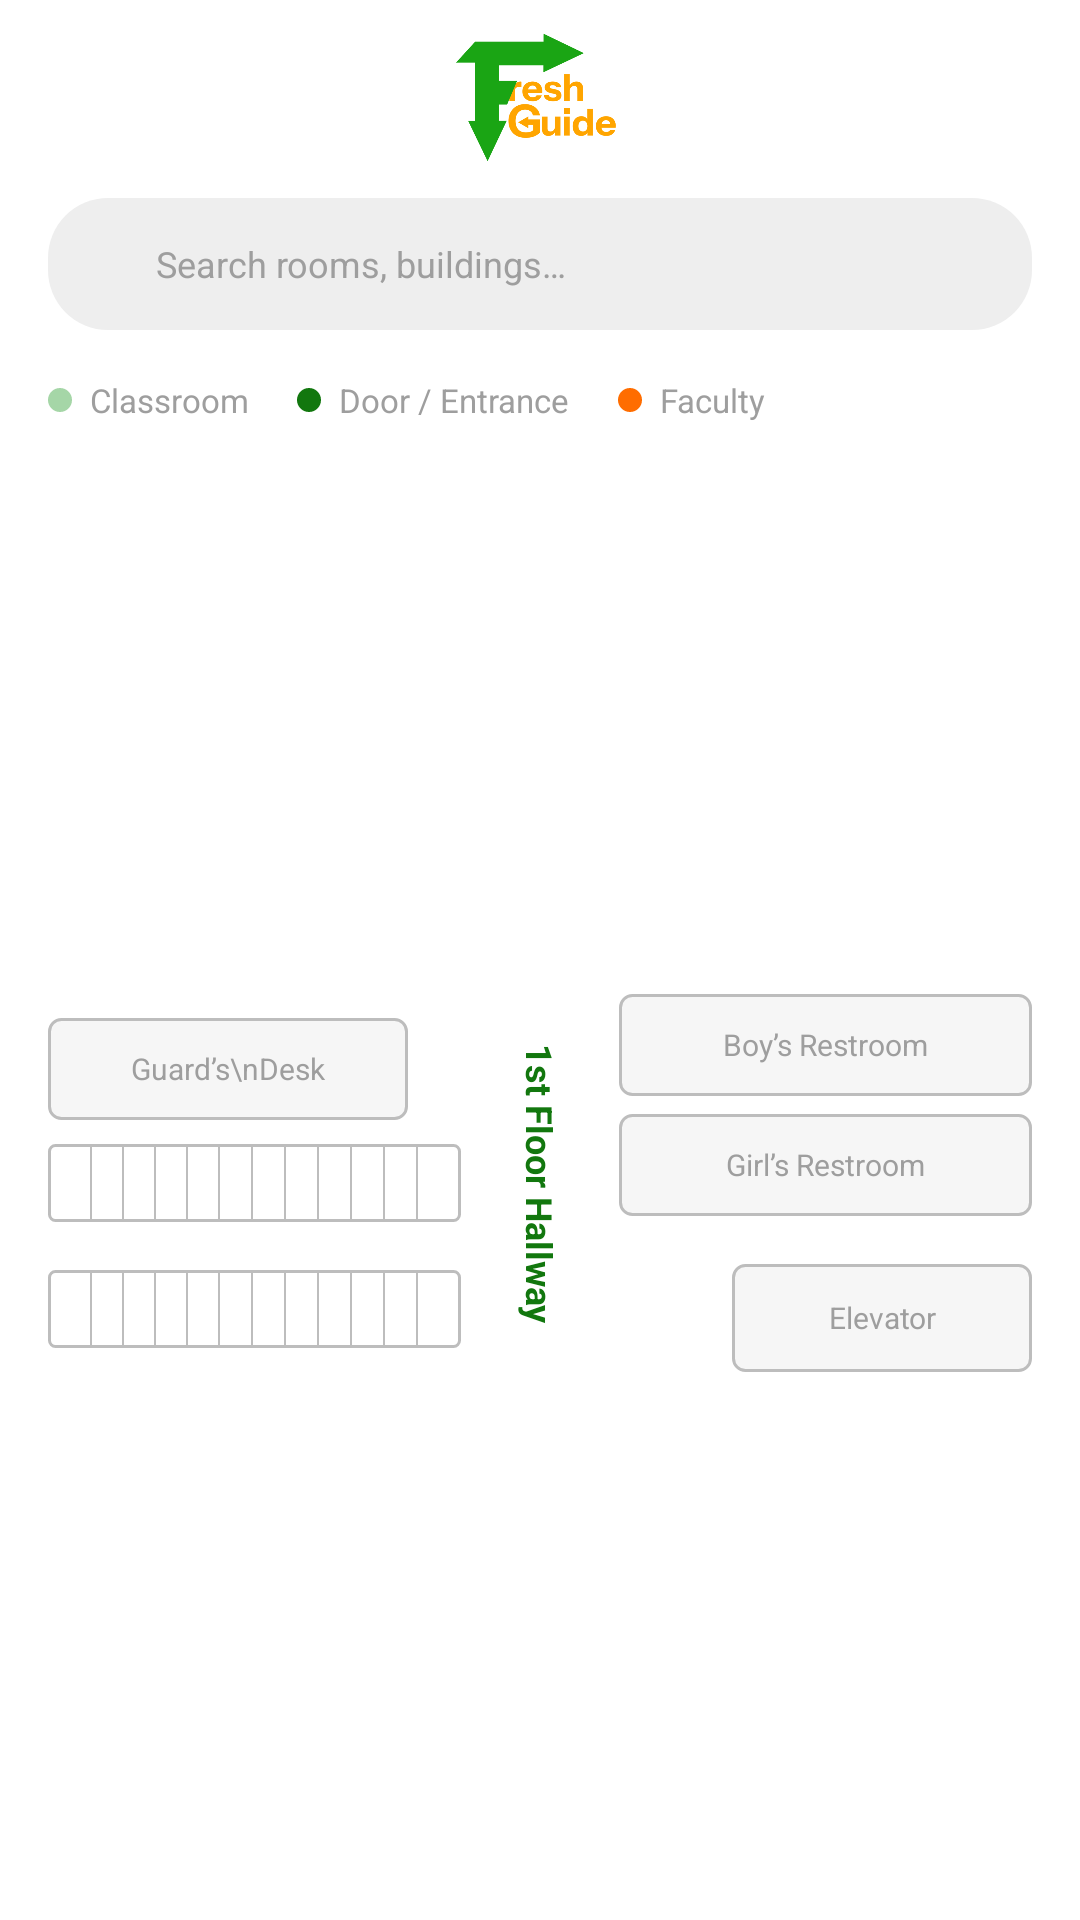

Layout XML and referenced resources for this Android screen:
<!-- AndroidManifest.xml: application theme Theme.FreshGuide -->
<!-- res/layout/fragment_floor_layout.xml -->
<?xml version="1.0" encoding="utf-8"?>
<LinearLayout xmlns:android="http://schemas.android.com/apk/res/android"
    xmlns:app="http://schemas.android.com/apk/res-auto"
    android:layout_width="match_parent"
    android:layout_height="match_parent"
    android:orientation="vertical"
    android:background="@android:color/white"
    android:paddingStart="16dp"
    android:paddingEnd="16dp">

    <LinearLayout
        android:layout_width="match_parent"
        android:layout_height="wrap_content"
        android:gravity="center_horizontal"
        android:paddingTop="10dp"
        android:paddingBottom="6dp">

        <ImageView
            android:layout_width="56dp"
            android:layout_height="44dp"
            android:src="@drawable/logo"
            android:contentDescription="@string/logo_description"
            android:scaleType="fitCenter" />
    </LinearLayout>

    <LinearLayout
        android:layout_width="match_parent"
        android:layout_height="44dp"
        android:layout_marginTop="6dp"
        android:background="@drawable/bg_search_bar"
        android:gravity="center_vertical"
        android:paddingStart="12dp"
        android:paddingEnd="12dp">

        <ImageView
            android:layout_width="16dp"
            android:layout_height="16dp"
            android:src="@drawable/ic_search"
            android:contentDescription="Search" />

        <TextView
            android:layout_width="0dp"
            android:layout_height="match_parent"
            android:layout_weight="1"
            android:layout_marginStart="8dp"
            android:gravity="center_vertical"
            android:text="@string/hint_search"
            android:textColor="@color/text_hint"
            android:textSize="12sp" />
    </LinearLayout>

    <com.google.android.material.chip.ChipGroup
        android:id="@+id/chip_group_floor"
        android:layout_width="match_parent"
        android:layout_height="wrap_content"
        android:layout_marginTop="10dp"
        app:singleSelection="true"
        app:chipSpacingHorizontal="6dp" />

    <LinearLayout
        android:layout_width="match_parent"
        android:layout_height="wrap_content"
        android:layout_marginTop="6dp"
        android:orientation="horizontal"
        android:gravity="center_vertical">

        <View
            android:layout_width="8dp"
            android:layout_height="8dp"
            android:background="@drawable/dot_classroom" />

        <TextView
            android:layout_width="wrap_content"
            android:layout_height="wrap_content"
            android:layout_marginStart="6dp"
            android:text="Classroom"
            android:textSize="11sp"
            android:textColor="@color/text_hint" />

        <View
            android:layout_width="8dp"
            android:layout_height="8dp"
            android:layout_marginStart="16dp"
            android:background="@drawable/dot_door" />

        <TextView
            android:layout_width="wrap_content"
            android:layout_height="wrap_content"
            android:layout_marginStart="6dp"
            android:text="Door / Entrance"
            android:textSize="11sp"
            android:textColor="@color/text_hint" />

        <View
            android:layout_width="8dp"
            android:layout_height="8dp"
            android:layout_marginStart="16dp"
            android:background="@drawable/dot_faculty" />

        <TextView
            android:layout_width="wrap_content"
            android:layout_height="wrap_content"
            android:layout_marginStart="6dp"
            android:text="Faculty"
            android:textSize="11sp"
            android:textColor="@color/text_hint" />
    </LinearLayout>

    <androidx.constraintlayout.widget.ConstraintLayout
        android:layout_width="match_parent"
        android:layout_height="0dp"
        android:layout_weight="1"
        android:layout_marginTop="8dp">

        <LinearLayout
            android:id="@+id/column_left"
            android:layout_width="0dp"
            android:layout_height="wrap_content"
            android:orientation="vertical"
            app:layout_constraintStart_toStartOf="parent"
            app:layout_constraintTop_toTopOf="parent"
            app:layout_constraintBottom_toBottomOf="parent"
            app:layout_constraintWidth_percent="0.42">

            <TextView
                android:id="@+id/box_guard"
                android:layout_width="120dp"
                android:layout_height="34dp"
                android:layout_marginBottom="8dp"
                android:background="@drawable/bg_utility_box"
                android:gravity="center"
                android:text="Guard’s\nDesk"
                android:textSize="10sp"
                android:textColor="@color/text_hint" />

            <LinearLayout
                android:id="@+id/box_stairs_top"
                android:layout_width="match_parent"
                android:layout_height="26dp"
                android:layout_marginBottom="6dp"
                android:background="@drawable/bg_stairs"
                android:orientation="horizontal"
                android:showDividers="middle"
                android:divider="@drawable/stairs_divider"
                android:dividerPadding="0dp"
                android:paddingStart="4dp"
                android:paddingEnd="4dp">

                <View android:layout_width="0dp" android:layout_height="match_parent" android:layout_weight="1" />
                <View android:layout_width="0dp" android:layout_height="match_parent" android:layout_weight="1" />
                <View android:layout_width="0dp" android:layout_height="match_parent" android:layout_weight="1" />
                <View android:layout_width="0dp" android:layout_height="match_parent" android:layout_weight="1" />
                <View android:layout_width="0dp" android:layout_height="match_parent" android:layout_weight="1" />
                <View android:layout_width="0dp" android:layout_height="match_parent" android:layout_weight="1" />
                <View android:layout_width="0dp" android:layout_height="match_parent" android:layout_weight="1" />
                <View android:layout_width="0dp" android:layout_height="match_parent" android:layout_weight="1" />
                <View android:layout_width="0dp" android:layout_height="match_parent" android:layout_weight="1" />
                <View android:layout_width="0dp" android:layout_height="match_parent" android:layout_weight="1" />
                <View android:layout_width="0dp" android:layout_height="match_parent" android:layout_weight="1" />
                <View android:layout_width="0dp" android:layout_height="match_parent" android:layout_weight="1" />
            </LinearLayout>

            <LinearLayout
                android:id="@+id/room_column_left"
                android:layout_width="match_parent"
                android:layout_height="wrap_content"
                android:orientation="vertical" />

            <LinearLayout
                android:id="@+id/box_stairs_bottom"
                android:layout_width="match_parent"
                android:layout_height="26dp"
                android:layout_marginTop="10dp"
                android:background="@drawable/bg_stairs"
                android:orientation="horizontal"
                android:showDividers="middle"
                android:divider="@drawable/stairs_divider"
                android:dividerPadding="0dp"
                android:paddingStart="4dp"
                android:paddingEnd="4dp">

                <View android:layout_width="0dp" android:layout_height="match_parent" android:layout_weight="1" />
                <View android:layout_width="0dp" android:layout_height="match_parent" android:layout_weight="1" />
                <View android:layout_width="0dp" android:layout_height="match_parent" android:layout_weight="1" />
                <View android:layout_width="0dp" android:layout_height="match_parent" android:layout_weight="1" />
                <View android:layout_width="0dp" android:layout_height="match_parent" android:layout_weight="1" />
                <View android:layout_width="0dp" android:layout_height="match_parent" android:layout_weight="1" />
                <View android:layout_width="0dp" android:layout_height="match_parent" android:layout_weight="1" />
                <View android:layout_width="0dp" android:layout_height="match_parent" android:layout_weight="1" />
                <View android:layout_width="0dp" android:layout_height="match_parent" android:layout_weight="1" />
                <View android:layout_width="0dp" android:layout_height="match_parent" android:layout_weight="1" />
                <View android:layout_width="0dp" android:layout_height="match_parent" android:layout_weight="1" />
                <View android:layout_width="0dp" android:layout_height="match_parent" android:layout_weight="1" />
            </LinearLayout>
        </LinearLayout>

        <TextView
            android:id="@+id/tv_hallway"
            android:layout_width="wrap_content"
            android:layout_height="wrap_content"
            android:text="1st Floor Hallway"
            android:textSize="12sp"
            android:textStyle="bold"
            android:textColor="@color/green_primary"
            android:rotation="90"
            app:layout_constraintStart_toEndOf="@id/column_left"
            app:layout_constraintEnd_toStartOf="@id/column_right"
            app:layout_constraintTop_toTopOf="parent"
            app:layout_constraintBottom_toBottomOf="parent" />

        <LinearLayout
            android:id="@+id/column_right"
            android:layout_width="0dp"
            android:layout_height="wrap_content"
            android:orientation="vertical"
            app:layout_constraintEnd_toEndOf="parent"
            app:layout_constraintTop_toTopOf="parent"
            app:layout_constraintBottom_toBottomOf="parent"
            app:layout_constraintWidth_percent="0.42">

            <TextView
                android:id="@+id/box_boys"
                android:layout_width="match_parent"
                android:layout_height="34dp"
                android:layout_marginBottom="6dp"
                android:background="@drawable/bg_utility_box"
                android:gravity="center"
                android:text="Boy’s Restroom"
                android:textSize="10sp"
                android:textColor="@color/text_hint" />

            <TextView
                android:id="@+id/box_girls"
                android:layout_width="match_parent"
                android:layout_height="34dp"
                android:layout_marginBottom="6dp"
                android:background="@drawable/bg_utility_box"
                android:gravity="center"
                android:text="Girl’s Restroom"
                android:textSize="10sp"
                android:textColor="@color/text_hint" />

            <LinearLayout
                android:id="@+id/room_column_right"
                android:layout_width="match_parent"
                android:layout_height="wrap_content"
                android:orientation="vertical" />

            <TextView
                android:id="@+id/box_elevator"
                android:layout_width="100dp"
                android:layout_height="36dp"
                android:layout_marginTop="10dp"
                android:layout_gravity="end"
                android:background="@drawable/bg_utility_box"
                android:gravity="center"
                android:text="Elevator"
                android:textSize="10sp"
                android:textColor="@color/text_hint" />
        </LinearLayout>

    </androidx.constraintlayout.widget.ConstraintLayout>

</LinearLayout>
<!-- resources referenced by this layout -->
<resources>
  <color name="green_primary">#12770E</color>
  <color name="text_hint">#9E9E9E</color>
  <!-- drawable bg_search_bar (drawable) -->
  <?xml version="1.0" encoding="utf-8"?>
  <shape xmlns:android="http://schemas.android.com/apk/res/android"
      android:shape="rectangle">
      <solid android:color="#EEEEEE" />
  
  
  
      <corners android:radius="20dp" />
  </shape>
  <!-- drawable bg_stairs (drawable) -->
  <?xml version="1.0" encoding="utf-8"?>
  <shape xmlns:android="http://schemas.android.com/apk/res/android"
      android:shape="rectangle">
      <solid android:color="#FFFFFF" />
      <stroke android:width="1dp" android:color="#BDBDBD" />
      <corners android:radius="2dp" />
  </shape>
  <!-- drawable bg_utility_box (drawable) -->
  <?xml version="1.0" encoding="utf-8"?>
  <shape xmlns:android="http://schemas.android.com/apk/res/android"
      android:shape="rectangle">
      <solid android:color="#F6F6F6" />
      <stroke android:width="1dp" android:color="#BDBDBD" />
      <corners android:radius="4dp" />
  </shape>
  <!-- drawable dot_classroom (drawable) -->
  <?xml version="1.0" encoding="utf-8"?>
  <shape xmlns:android="http://schemas.android.com/apk/res/android"
      android:shape="oval">
      <size android:width="8dp" android:height="8dp" />
      <solid android:color="@color/green_light" />
  </shape>
  <!-- drawable dot_door (drawable) -->
  <?xml version="1.0" encoding="utf-8"?>
  <shape xmlns:android="http://schemas.android.com/apk/res/android"
      android:shape="oval">
      <size android:width="8dp" android:height="8dp" />
      <solid android:color="@color/green_primary" />
  </shape>
  <!-- drawable dot_faculty (drawable) -->
  <?xml version="1.0" encoding="utf-8"?>
  <shape xmlns:android="http://schemas.android.com/apk/res/android"
      android:shape="oval">
      <size android:width="8dp" android:height="8dp" />
      <solid android:color="@color/orange_accent" />
  </shape>
  <!-- drawable stairs_divider (drawable) -->
  <?xml version="1.0" encoding="utf-8"?>
  <shape xmlns:android="http://schemas.android.com/apk/res/android"
      android:shape="rectangle">
      <size android:width="0.5dp" android:height="1dp" />
      <solid android:color="#BDBDBD" />
  </shape>
  <string name="hint_search">Search rooms, buildings…</string>
  <string name="logo_description">FreshGuide logo</string>
  <style name="Theme.FreshGuide" parent="Base.Theme.FreshGuide" />
  <color name="green_light">#A5D6A7</color>
  <color name="orange_accent">#FF6D00</color>
  <style name="Base.Theme.FreshGuide" parent="Theme.Material3.DayNight.NoActionBar">
          <item name="colorPrimary">@color/green_primary</item>
          <item name="colorPrimaryVariant">@color/green_dark</item>
          <item name="colorSecondary">@color/orange_accent</item>
          <item name="android:windowBackground">@color/surface_white</item>
      </style>
  <color name="green_dark">#12770E</color>
  <color name="surface_white">#FFFFFF</color>
</resources>
